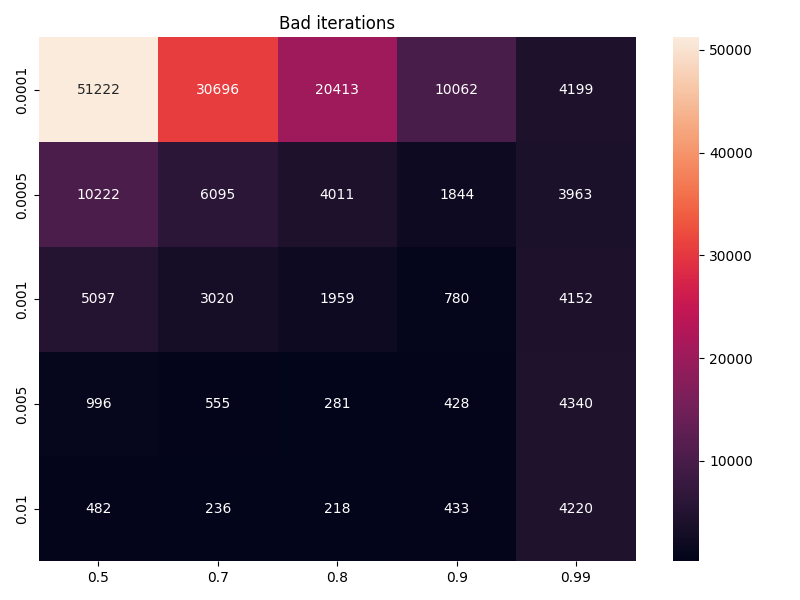

The data file committed next to this chart (first rows):
, 0.5, 0.7, 0.8, 0.9, 0.99
0.0001, 51222, 30696, 20413, 10062, 4199
0.0005, 10222, 6095, 4011, 1844, 3963
0.001, 5097, 3020, 1959, 780, 4152
0.005, 996, 555, 281, 428, 4340
0.01, 482, 236, 218, 433, 4220
